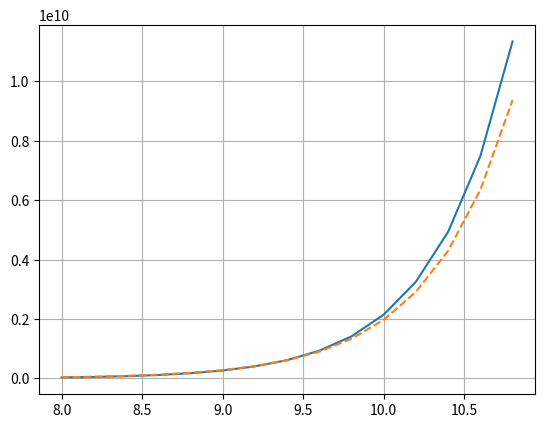

Generate this figure with matplotlib:
import numpy as np
import time
import matplotlib.pyplot as plt
import math
from random import *

def genMatrix(n):
    newMarix = []
    for i in range(0,n):
        dataline = []
        for j in range(0,n):
            dataline.append(randint(0,10))

        for j in range(0, n):
            Vals = list(map(float, dataline))

        newMarix.append(Vals)
    return newMarix

def partitionMatrix(matrix):
    length = len(matrix)
    if(length % 2 is not 0):
        stack = []
        for x in range(length + 1):
            stack.append(float(0))
        length += 1
        matrix = np.insert(matrix, len(matrix), values=0, axis=1)
        matrix = np.vstack([matrix, stack])
    d = (length // 2)
    matrix = matrix.reshape(length, length)
    completedPartition = [matrix[:d, :d], matrix[d:, :d], matrix[:d, d:], matrix[d:, d:]]
    return completedPartition

def strassen(mA, mB,aN):
    n1 = len(mA)
    n2 = len(mB)
    # global aN
    if(n1 and n2 <= aN):
        return (mA * mB)
    else:
        print(mA)
        A = partitionMatrix(mA)
        B = partitionMatrix(mB)
        mc = np.matrix([0 for i in range(len(mA))]for j in range(len(mB)))
        C = partitionMatrix(mc)

        a11 = np.array(A[0])
        a12 = np.array(A[2])
        a21 = np.array(A[1])
        a22 = np.array(A[3])

        b11 = np.array(B[0])
        b12 = np.array(B[2])
        b21 = np.array(B[1])
        b22 = np.array(B[3])

        mone = np.array(strassen((a11 + a22), (b11 + b22)))
        mtwo = np.array(strassen((a21 + a22), b11))
        mthree = np.array(strassen(a11, (b12 - b22)))
        mfour = np.array(strassen(a22, (b21 - b11)))
        mfive = np.array(strassen((a11 + a12), b22))
        msix = np.array(strassen((a21 - a11), (b11 + b12)))
        mseven = np.array(strassen((a12 - a22), (b21 + b22)))

        C[0] = np.array((mone + mfour - mfive + mseven))
        C[2] = np.array((mthree + mfive))
        C[1] = np.array((mtwo + mfour))
        C[3] = np.array((mone - mtwo + mthree + msix))

        return np.array(C)

#단순행렬곱
def matrixMul(mA, mB):
    resMatirx = []
    A = np.array(mA)
    B = np.array(mB)
    n = len(A)

    for i in range(0,n):
        dataline = []
        for j in range(0,n):
            sum = 0
            for k in range(0,n):
                sum += A[i][k]*B[k][j]
            dataline.append(sum)
        resMatirx.append(dataline)

    return resMatirx

#strassen 시간측정
def strassenTimeFunction(N):
    aN = bN = N

    matrixA = genMatrix(aN)
    matrixB = genMatrix(bN)
    matrixA = np.matrix(matrixA)
    matrixB = np.matrix(matrixB)

    startStrassen = time.time()
    matrixC = [[0 for i in range(len(matrixA))] for j in range(len(matrixA))]
    matrixC = strassen(matrixA, matrixB,N)
    endStrassen = time.time()
    strassenTime = endStrassen - startStrassen

    return strassenTime

#단순곱 시간측정
def mulTimeFunction(N):
    aN = bN = N

    matrixA = genMatrix(aN)
    matrixB = genMatrix(bN)
    matrixA = np.matrix(matrixA)
    matrixB = np.matrix(matrixB)

    startMul = time.time()
    matrixD = matrixMul(matrixA, matrixB)
    endMul = time.time()
    mulTime = endMul - startMul

    return mulTime


# Time Check Code
# N = int(input('N = '))
# N = pow(2, N)
# strassenTime = strassenTimeFunction(N)
# mulTime = mulTimeFunction(N)
# print("strassen time = %lf" %strassenTime)
# print("mul time = %lf" %mulTime)

#TEST CODE
def cubic(x):
    x = pow(2,x)
    return 2*pow(x,3)-pow(x,2)
def exp281(x):
    x = pow(2, x)
    return 7*pow(x,math.log2(7))-6*pow(x,2)

def test():
    i= 0
    while(True):
        i += 1
        x = cubic(i)
        y = exp281(i)
        if x>=y:
            break;
    return i

x1 = np.arange(8.0, 11.0, 0.2)
x2 = np.arange(8.0, 11.0, 0.2)
plt.plot(x1,cubic(x1),label="cubic")
plt.plot(x2,exp281(x2), linestyle="--", label="exp2.81")
plt.grid()
plt.show()

print("thresholds = %d" %test())